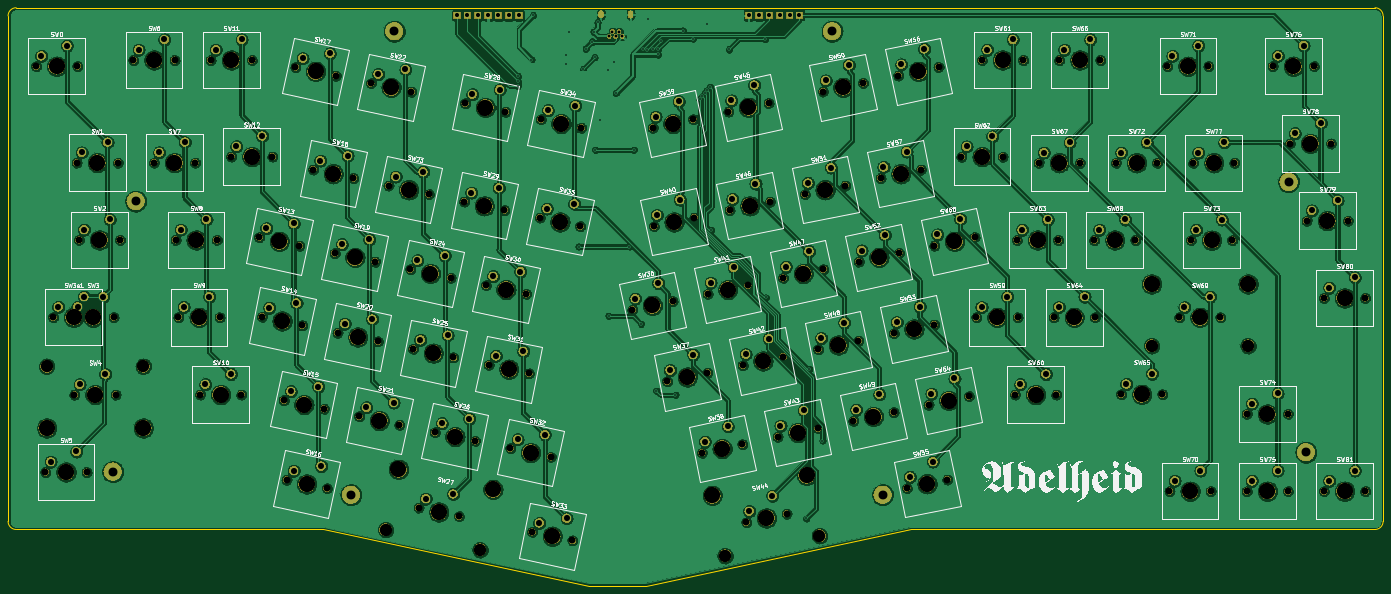
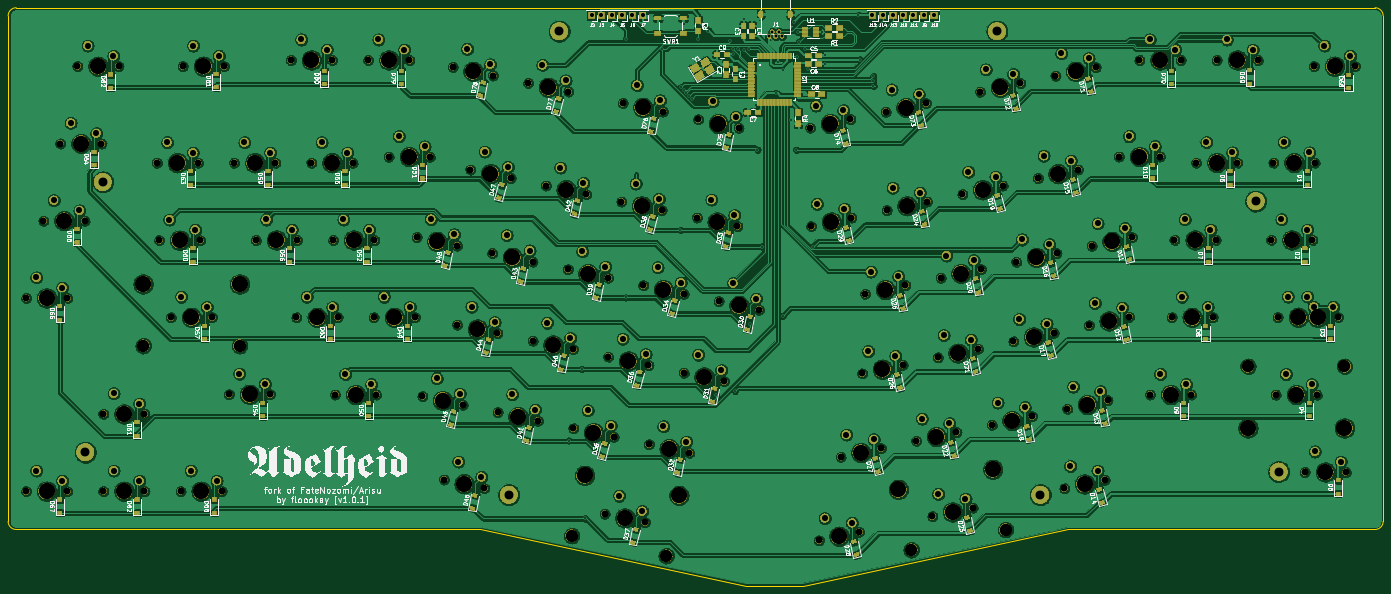
Circuit board: 8 layer files. Board 339.1 x 142.6 mm.
- bottom_copper: adelheid-B_Cu.gbl (1111338 bytes)
- bottom_mask: adelheid-B_Mask.gbs (1721805 bytes)
- bottom_silk: adelheid-B_SilkS.gbo (188510 bytes)
- outline: adelheid-Edge_Cuts.gm1 (1220 bytes)
- top_copper: adelheid-F_Cu.gtl (927262 bytes)
- top_mask: adelheid-F_Mask.gts (1565937 bytes)
- top_silk: adelheid-F_SilkS.gto (163029 bytes)
- drill: adelheid.drl (8598 bytes)

=== bottom_copper: adelheid-B_Cu.gbl (1111338 bytes, source omitted) ===
=== bottom_mask: adelheid-B_Mask.gbs (1721805 bytes, source omitted) ===
=== bottom_silk: adelheid-B_SilkS.gbo (188510 bytes, source omitted) ===
=== outline: adelheid-Edge_Cuts.gm1 ===
G04 #@! TF.GenerationSoftware,KiCad,Pcbnew,(5.99.0-670-ga8d9fcb4e)*
G04 #@! TF.CreationDate,2020-04-27T16:46:55+02:00*
G04 #@! TF.ProjectId,adelheid,6164656c-6865-4696-942e-6b696361645f,1.0.1*
G04 #@! TF.SameCoordinates,Original*
G04 #@! TF.FileFunction,Profile,NP*
%FSLAX46Y46*%
G04 Gerber Fmt 4.6, Leading zero omitted, Abs format (unit mm)*
G04 Created by KiCad (PCBNEW (5.99.0-670-ga8d9fcb4e)) date 2020-04-27 16:46:55*
%MOMM*%
%LPD*%
G04 APERTURE LIST*
%ADD10C,0.150000*%
G04 APERTURE END LIST*
D10*
X25179255Y-26158864D02*
X25179255Y-150826367D01*
X362266704Y-152826367D02*
G75*
G03*
X364266704Y-150826367I0J2000000D01*
G01*
X362266704Y-24158864D02*
G75*
G02*
X364266704Y-26158864I0J-2000000D01*
G01*
X27179255Y-24158864D02*
G75*
G03*
X25179255Y-26158864I0J-2000000D01*
G01*
X27179255Y-152826367D02*
G75*
G02*
X25179255Y-150826367I0J2000000D01*
G01*
X182396755Y-166744096D02*
X247876755Y-152826367D01*
X168366755Y-166744096D02*
X182396755Y-166744096D01*
X102893455Y-152826367D02*
X168366755Y-166744096D01*
X247876755Y-152826367D02*
X362266704Y-152826367D01*
X27179255Y-152826367D02*
X102893455Y-152826367D01*
X27179255Y-24158864D02*
X362266704Y-24158864D01*
X364266704Y-26158864D02*
X364266704Y-150826367D01*
M02*

=== top_copper: adelheid-F_Cu.gtl (927262 bytes, source omitted) ===
=== top_mask: adelheid-F_Mask.gts (1565937 bytes, source omitted) ===
=== top_silk: adelheid-F_SilkS.gto (163029 bytes, source omitted) ===
=== drill: adelheid.drl (8598 bytes, source omitted) ===
